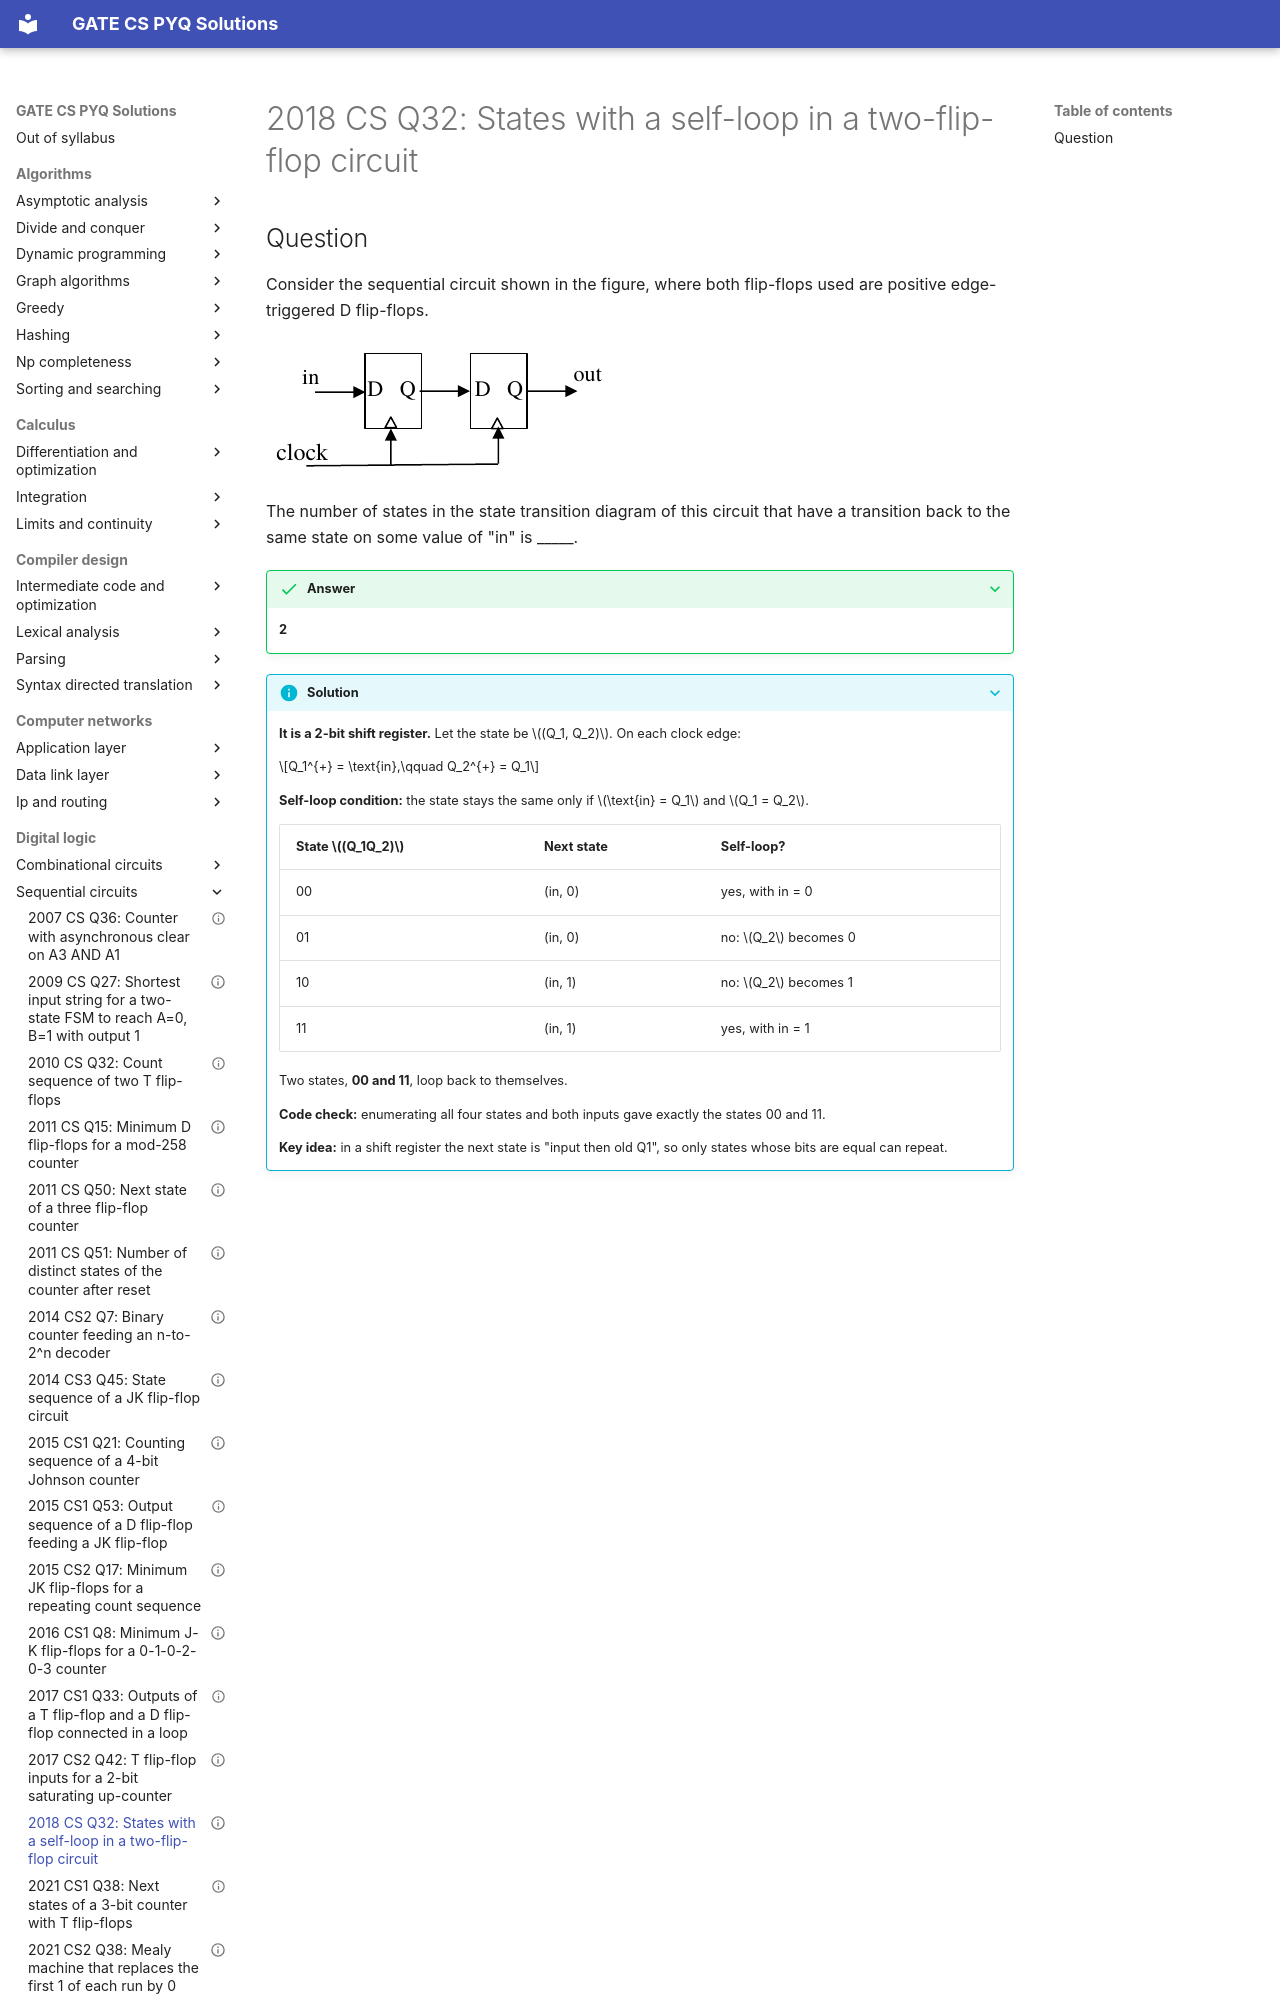

repository: saheenusman/GATE-PYQs · page: digital-logic/sequential-circuits/2018-set1-q32/index.html · generator: mkdocs

---
title: "2018 CS Q32: States with a self-loop in a two-flip-flop circuit"
year: 2018
set: 1
paper: CS
q_no: 32
subject: digital-logic
topic: sequential-circuits
also: []
marks: 1
type: NAT
official_answer: "2"
status: verified
---

# 2018 CS Q32: States with a self-loop in a two-flip-flop circuit
